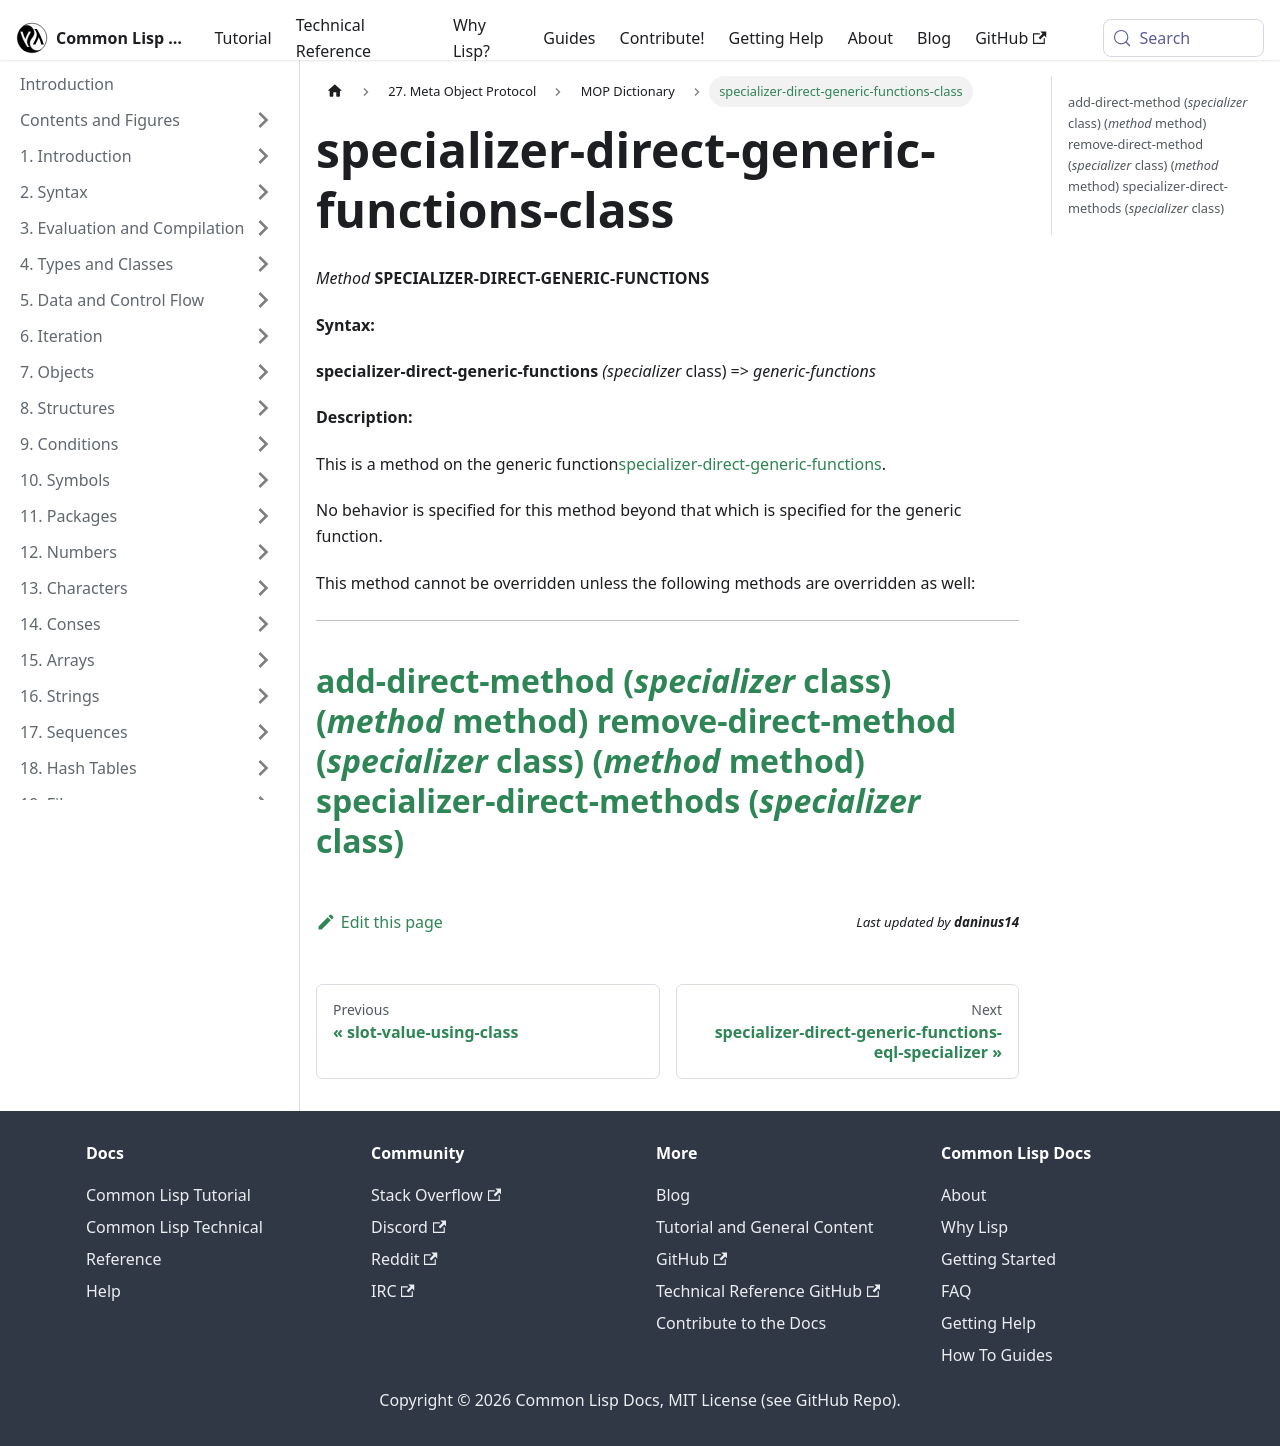

repository: lisp-docs/cl-language-reference · page: meta-object-protocol/dictionary/specializer-direct-generic-functions-class.html · generator: docusaurus

specializer-direct-generic-functions-class
==========================================

*Method* **SPECIALIZER-DIRECT-GENERIC-FUNCTIONS**

**Syntax:**

**specializer-direct-generic-functions** *(specializer* class) => *generic-functions*

**Description:**

This is a method on the generic function[specializer-direct-generic-functions](/meta-object-protocol/dictionary/specializer-direct-generic-functions).

No behavior is specified for this method beyond that which is specified for the generic function.

This method cannot be overridden unless the following methods are overridden as well:

  -----------------------------------------------------------------------------------------------
  [add-direct-method (*specializer* class) (*method* method)](/meta-object-protocol/dictionary/add-direct-method-class)
  [remove-direct-method (*specializer* class) (*method* method)](/meta-object-protocol/dictionary/remove-direct-method-class)
  [specializer-direct-methods (*specializer* class)](/meta-object-protocol/dictionary/specializer-direct-methods-class)
  -----------------------------------------------------------------------------------------------
